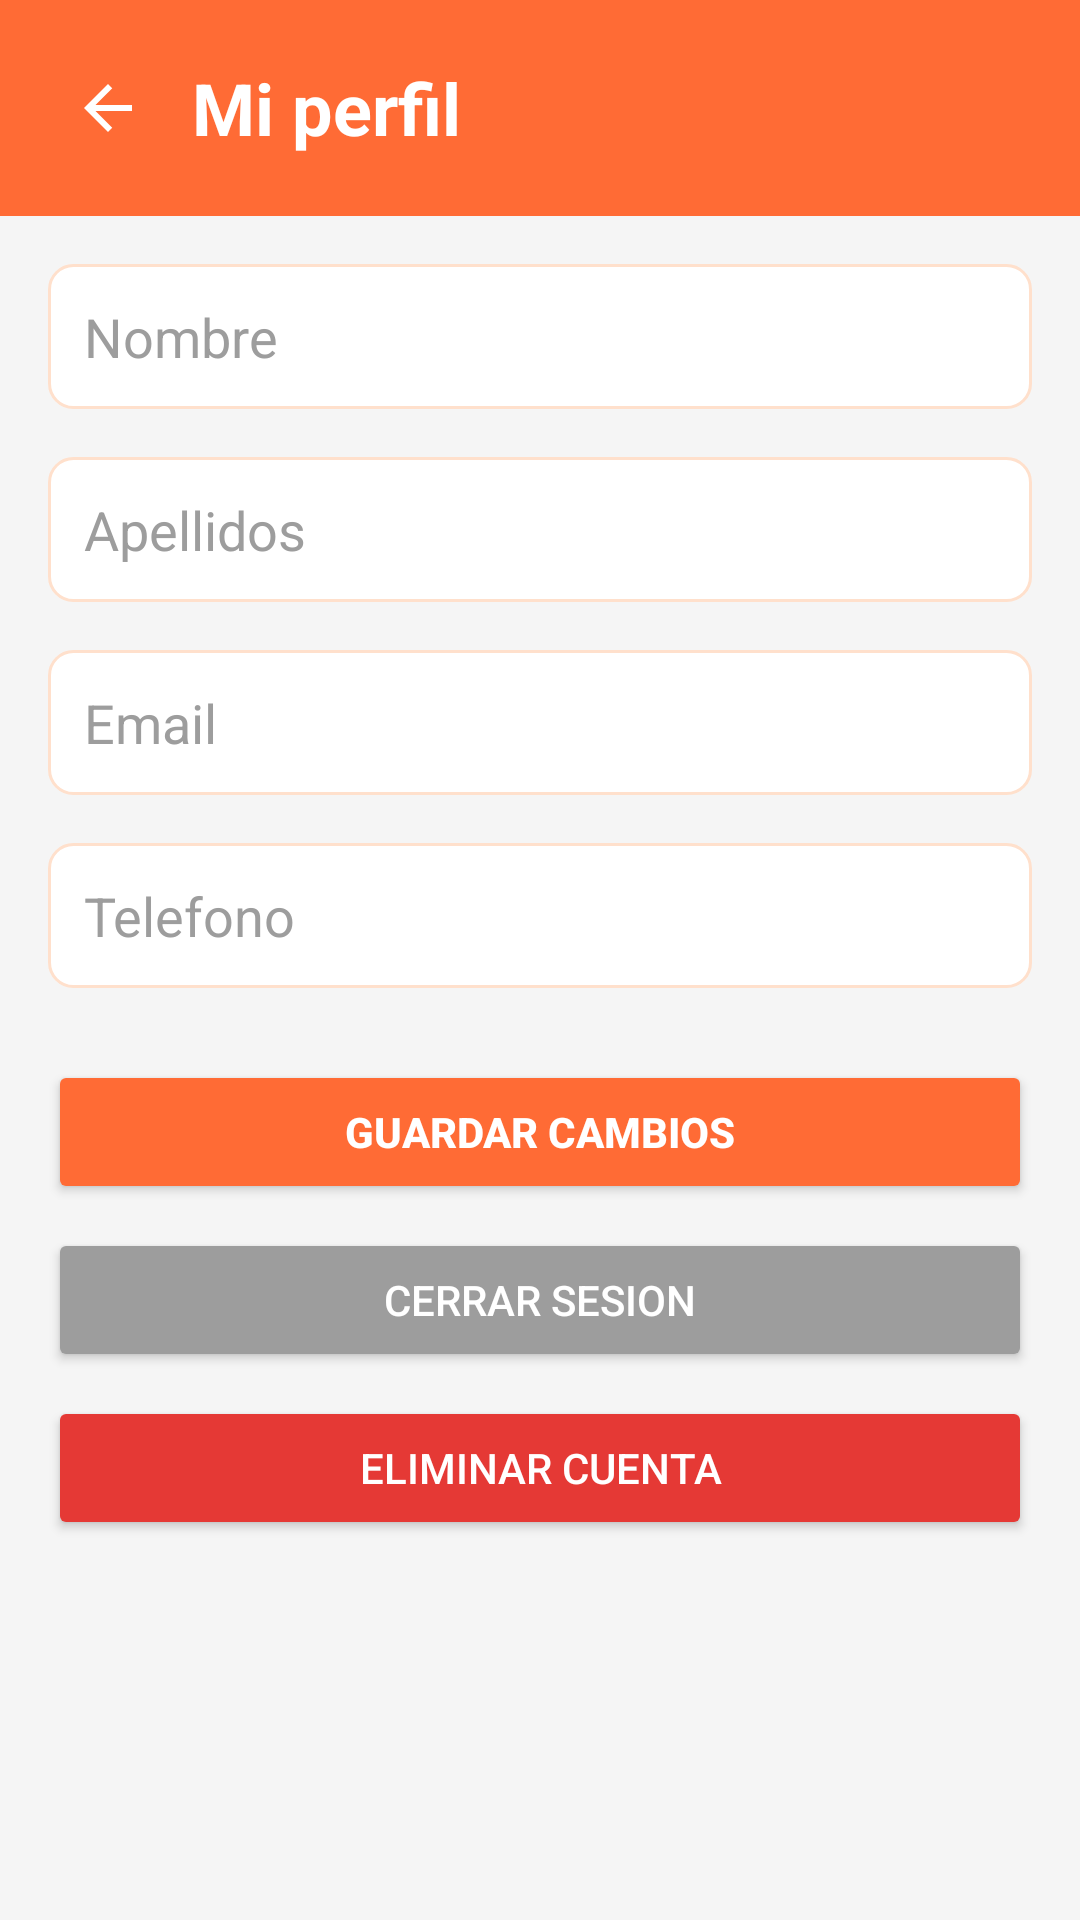

Produce the Android XML layout that renders to this screen, including the resource entries it uses.
<!-- AndroidManifest.xml: application theme Theme.Gearchfrontend -->
<!-- res/layout/activity_perfil_admin.xml -->
<?xml version="1.0" encoding="utf-8"?>
<androidx.constraintlayout.widget.ConstraintLayout xmlns:android="http://schemas.android.com/apk/res/android"
    xmlns:app="http://schemas.android.com/apk/res-auto"
    xmlns:tools="http://schemas.android.com/tools"
    android:id="@+id/main"
    android:layout_width="match_parent"
    android:layout_height="match_parent"
    android:background="@color/fondo"
    tools:context=".PerfilAdminActivity">

    <ScrollView
        android:layout_width="match_parent"
        android:layout_height="match_parent"
        app:layout_constraintBottom_toBottomOf="parent"
        app:layout_constraintTop_toTopOf="parent">

        <LinearLayout
            android:layout_width="match_parent"
            android:layout_height="wrap_content"
            android:orientation="vertical">

            <LinearLayout
                android:layout_width="match_parent"
                android:layout_height="wrap_content"
                android:background="@color/naranja"
                android:gravity="center_vertical"
                android:orientation="horizontal"
                android:padding="16dp">

                <ImageButton
                    android:id="@+id/btnVolver"
                    android:layout_width="40dp"
                    android:layout_height="40dp"
                    android:background="?attr/selectableItemBackgroundBorderless"
                    android:padding="8dp"
                    android:src="@drawable/icono_arrow_back"
                    app:tint="@color/white" />

                <TextView
                    android:layout_width="wrap_content"
                    android:layout_height="wrap_content"
                    android:layout_marginStart="8dp"
                    android:text="Mi perfil"
                    android:textColor="@color/white"
                    android:textSize="24sp"
                    android:textStyle="bold" />

            </LinearLayout>

            <LinearLayout
                android:layout_width="match_parent"
                android:layout_height="wrap_content"
                android:orientation="vertical"
                android:padding="16dp">

                <EditText
                    android:id="@+id/etNombre"
                    android:layout_width="match_parent"
                    android:layout_height="wrap_content"
                    android:layout_marginBottom="16dp"
                    android:background="@drawable/card_background"
                    android:hint="Nombre"
                    android:padding="12dp"
                    android:textColor="@color/texto"
                    android:textColorHint="@color/gris_texto" />

                <EditText
                    android:id="@+id/etApellidos"
                    android:layout_width="match_parent"
                    android:layout_height="wrap_content"
                    android:layout_marginBottom="16dp"
                    android:background="@drawable/card_background"
                    android:hint="Apellidos"
                    android:padding="12dp"
                    android:textColor="@color/texto"
                    android:textColorHint="@color/gris_texto" />

                <EditText
                    android:id="@+id/etEmail"
                    android:layout_width="match_parent"
                    android:layout_height="wrap_content"
                    android:layout_marginBottom="16dp"
                    android:background="@drawable/card_background"
                    android:hint="Email"
                    android:inputType="textEmailAddress"
                    android:padding="12dp"
                    android:textColor="@color/texto"
                    android:textColorHint="@color/gris_texto" />

                <EditText
                    android:id="@+id/etTelefono"
                    android:layout_width="match_parent"
                    android:layout_height="wrap_content"
                    android:layout_marginBottom="24dp"
                    android:background="@drawable/card_background"
                    android:hint="Telefono"
                    android:inputType="phone"
                    android:padding="12dp"
                    android:textColor="@color/texto"
                    android:textColorHint="@color/gris_texto" />

                <Button
                    android:id="@+id/btnGuardar"
                    android:layout_width="match_parent"
                    android:layout_height="wrap_content"
                    android:layout_marginBottom="8dp"
                    android:backgroundTint="@color/naranja"
                    android:text="Guardar cambios"
                    android:textColor="@color/white"
                    android:textStyle="bold" />

                <Button
                    android:id="@+id/btnCerrarSesion"
                    android:layout_width="match_parent"
                    android:layout_height="wrap_content"
                    android:layout_marginBottom="8dp"
                    android:backgroundTint="@color/gris_texto"
                    android:text="Cerrar sesion"
                    android:textColor="@color/white" />

                <Button
                    android:id="@+id/btnEliminarCuenta"
                    android:layout_width="match_parent"
                    android:layout_height="wrap_content"
                    android:backgroundTint="#E53935"
                    android:text="Eliminar cuenta"
                    android:textColor="@color/white" />

            </LinearLayout>

        </LinearLayout>

    </ScrollView>

</androidx.constraintlayout.widget.ConstraintLayout>
<!-- resources referenced by this layout -->
<resources>
  <color name="fondo">#F5F5F5</color>
  <color name="gris_texto">#9D9D9D</color>
  <color name="naranja">#FF6B35</color>
  <color name="texto">#1B1B2F</color>
  <color name="white">#FFFFFFFF</color>
  <!-- drawable card_background (drawable) -->
  <?xml version="1.0" encoding="utf-8"?>
  <shape xmlns:android="http://schemas.android.com/apk/res/android"
      android:shape="rectangle">
      <solid android:color="@color/superficie"/>
      <corners android:radius="8dp"/>
      <stroke android:width="1dp" android:color="#FFE0CC"/>
      <padding android:left="0dp" android:top="0dp" android:right="0dp" android:bottom="0dp"/>
  </shape>
  <!-- drawable icono_arrow_back (drawable) -->
  <vector xmlns:android="http://schemas.android.com/apk/res/android"
      android:width="24dp"
      android:height="24dp"
      android:viewportWidth="24"
      android:viewportHeight="24"
      android:tint="#1B1B2F">
    <path
        android:fillColor="@android:color/white"
        android:pathData="M20,11H7.83l5.59,-5.59L12,4l-8,8 8,8 1.41,-1.41L7.83,13H20v-2z"/>
  </vector>
  <style name="Theme.Gearchfrontend" parent="Base.Theme.Gearchfrontend" />
  <color name="superficie">#FFFFFF</color>
  <style name="Base.Theme.Gearchfrontend" parent="Theme.Material3.DayNight.NoActionBar">
          
          <item name="colorPrimary">@color/naranja</item>
          
          <item name="android:windowBackground">@color/fondo</item>
          
          <item name="android:textColorPrimary">@color/texto</item>
  
  
  
      </style>
</resources>
